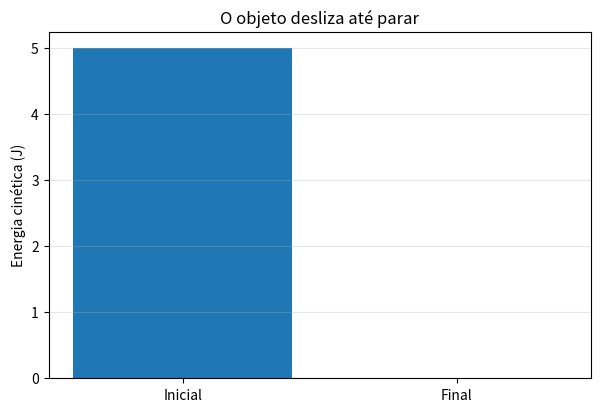

Write Python code to recreate this figure.
E_ci = 5.0  # J
E_cf = 0.0  # J
W_atrito = E_cf - E_ci

print(f"ΔEc = {E_cf:.1f} - {E_ci:.1f} = {W_atrito:.1f} J")
print("O sinal negativo indica trabalho resistente.")

import matplotlib.pyplot as plt

plt.figure(figsize=(7, 4.5))
plt.bar(["Inicial", "Final"], [E_ci, E_cf])
plt.ylabel("Energia cinética (J)")
plt.title("O objeto desliza até parar")
plt.grid(axis="y", alpha=0.3)
plt.show()

Ec_i_ex, Ec_f_ex = 12.0, 3.0
W_atrito_ex = Ec_f_ex - Ec_i_ex
print(f"Trabalho do atrito: {W_atrito_ex:+.1f} J")
